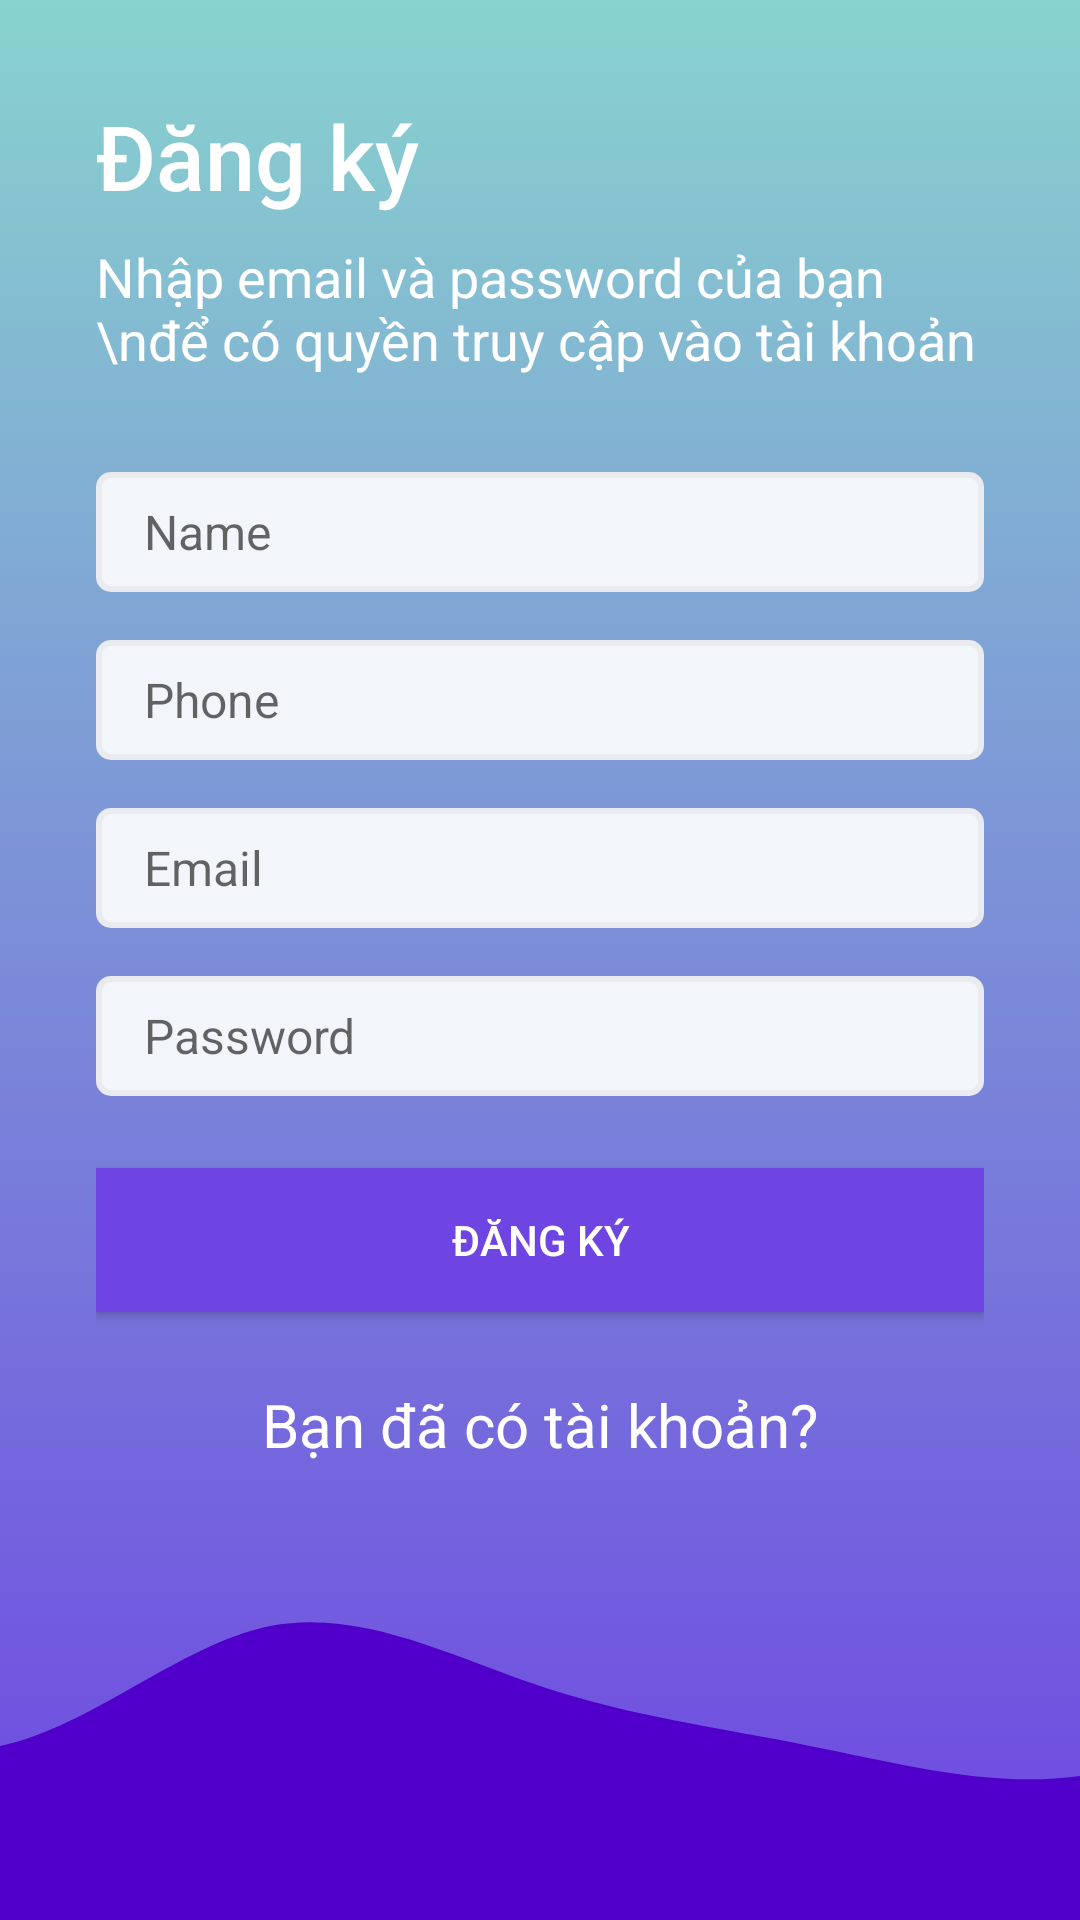

Produce the Android XML layout that renders to this screen, including the resource entries it uses.
<!-- AndroidManifest.xml: application theme Theme.DoAn -->
<!-- res/layout/activity_sign_up.xml -->
<?xml version="1.0" encoding="utf-8"?>
<androidx.constraintlayout.widget.ConstraintLayout xmlns:android="http://schemas.android.com/apk/res/android"
    xmlns:app="http://schemas.android.com/apk/res-auto"
    xmlns:tools="http://schemas.android.com/tools"
    android:layout_width="match_parent"
    android:layout_height="match_parent"
    android:background="@drawable/gradient_background"
    tools:context=".SignUpActivity">

    <LinearLayout
        android:orientation="vertical"
        android:layout_width="0dp"
        android:layout_height="0dp"
        android:gravity="center_vertical"
        android:paddingStart="32dp"
        android:paddingEnd="32dp"
        app:layout_constraintBottom_toTopOf="@+id/imageView2"
        app:layout_constraintEnd_toEndOf="parent"
        app:layout_constraintStart_toStartOf="parent"
        app:layout_constraintTop_toTopOf="parent">

        <TextView
            android:textColor="@color/white"
            style="@style/TextAppearance.AppCompat.Title"
            android:layout_width="match_parent"
            android:layout_height="wrap_content"
            android:textSize="30dp"
            android:text="Đăng ký" />

        <TextView
            android:textColor="@color/white"
            style="@style/TextAppearance.AppCompat.Body1"
            android:layout_width="match_parent"
            android:layout_height="wrap_content"
            android:textSize="18dp"
            android:layout_marginTop="8dp"
            android:text="Nhập email và password của bạn \nđể có quyền truy cập vào tài khoản" />

        <EditText
            android:background="@drawable/edit_text_background"
            android:id="@+id/et_Name"
            android:layout_width="match_parent"
            android:layout_height="wrap_content"
            android:layout_marginTop="32dp"
            android:hint="Name"
            android:textSize="16sp"
            android:ems="10"
            android:inputType="textEmailAddress" />
        <EditText
            android:background="@drawable/edit_text_background"
            android:id="@+id/et_Phone"
            android:layout_width="match_parent"
            android:layout_height="wrap_content"
            android:layout_marginTop="16dp"
            android:hint="Phone"
            android:textSize="16sp"
            android:ems="10"
            android:inputType="textEmailAddress" />


        <EditText
            android:background="@drawable/edit_text_background"
            android:id="@+id/et_EmailAddress"
            android:layout_width="match_parent"
            android:layout_height="wrap_content"
            android:layout_marginTop="16dp"
            android:hint="Email"
            android:textSize="16sp"
            android:ems="10"
            android:inputType="textEmailAddress" />


        <EditText
            android:background="@drawable/edit_text_background"
            android:id="@+id/et_Password"
            android:layout_width="match_parent"
            android:layout_height="wrap_content"
            android:layout_marginTop="16dp"
            android:hint="Password"
            android:textSize="16sp"
            android:ems="10"
            android:inputType="textPassword" />


        <Button
            android:id="@+id/btn_SignUp"
            android:background="@drawable/custom_btn"
            android:layout_width="match_parent"
            android:layout_height="wrap_content"
            android:layout_marginTop="24dp"
            android:textColor="@color/white"
            android:text="Đăng ký" />

        <TextView
            android:textColor="@color/white"
            android:id="@+id/btn_cLogin"
            android:layout_width="match_parent"
            android:layout_height="wrap_content"
            android:layout_marginTop="24dp"
            android:textAlignment="center"
            android:textSize="20dp"
            android:text="Bạn đã có tài khoản?" />
    </LinearLayout>

    <ImageView
        android:id="@+id/imageView2"
        android:layout_width="0dp"
        android:layout_height="120dp"
        android:scaleType="centerCrop"
        android:src="@drawable/ic_wave"
        app:layout_constraintBottom_toBottomOf="parent"
        app:layout_constraintEnd_toEndOf="parent"
        app:layout_constraintStart_toStartOf="parent" />


</androidx.constraintlayout.widget.ConstraintLayout>
<!-- resources referenced by this layout -->
<resources>
  <color name="white">#FFFFFFFF</color>
  <!-- drawable custom_btn (drawable) -->
  <?xml version="1.0" encoding="utf-8"?>
  <shape xmlns:android="http://schemas.android.com/apk/res/android" android:shape="rectangle">
      <solid android:color="#6e45e2" />
  </shape>
  <!-- drawable edit_text_background (drawable-v24) -->
  <?xml version="1.0" encoding="utf-8"?>
  <shape xmlns:android="http://schemas.android.com/apk/res/android">
      <solid android:color="@color/colorEditTextBgColor"></solid>
      <corners android:radius="4dp"></corners>
      <size android:height="40dp"></size>
      <padding android:bottom="8dp" android:left="16dp" android:top="8dp"></padding>
      <stroke android:color="@color/colorEditTextBorderColor" android:width="2dp"></stroke>
  </shape>
  <!-- drawable gradient_background (drawable) -->
  <?xml version="1.0" encoding="utf-8"?>
  <selector xmlns:android="http://schemas.android.com/apk/res/android">
      <item>
          <shape>
              <gradient android:angle="90" android:startColor="#6e45e2" android:endColor="#88d3ce" android:type="linear" >
  
              </gradient>
          </shape>
      </item>
  </selector>
  <!-- drawable ic_wave (drawable-v24) -->
  <vector xmlns:android="http://schemas.android.com/apk/res/android"
      android:width="1440dp"
      android:height="320dp"
      android:viewportWidth="1440"
      android:viewportHeight="320">
    <path
        android:pathData="M0,96L40,117.3C80,139 160,181 240,165.3C320,149 400,75 480,58.7C560,43 640,85 720,112C800,139 880,149 960,165.3C1040,181 1120,203 1200,192C1280,181 1360,139 1400,117.3L1440,96L1440,320L1400,320C1360,320 1280,320 1200,320C1120,320 1040,320 960,320C880,320 800,320 720,320C640,320 560,320 480,320C400,320 320,320 240,320C160,320 80,320 40,320L0,320Z"
        android:fillColor="#5000ca"/>
  </vector>
  <style name="Theme.DoAn" parent="Theme.AppCompat.Light.NoActionBar">
          
          <item name="colorPrimary">@color/purple_500</item>
          <item name="colorPrimaryVariant">@color/purple_700</item>
          <item name="colorOnPrimary">@color/white</item>
          
          <item name="colorSecondary">@color/teal_200</item>
          <item name="colorSecondaryVariant">@color/teal_700</item>
          <item name="colorOnSecondary">@color/black</item>
          
          <item name="android:statusBarColor" tools:targetApi="l">?attr/colorPrimaryVariant</item>
          
      </style>
  <color name="colorEditTextBgColor">#f2f5fa</color>
  <color name="colorEditTextBorderColor">#E9EBEF</color>
  <color name="purple_500">#FF6200EE</color>
  <color name="purple_700">#FF3700B3</color>
  <color name="teal_200">#FF03DAC5</color>
  <color name="teal_700">#FF018786</color>
  <color name="black">#FF000000</color>
</resources>
